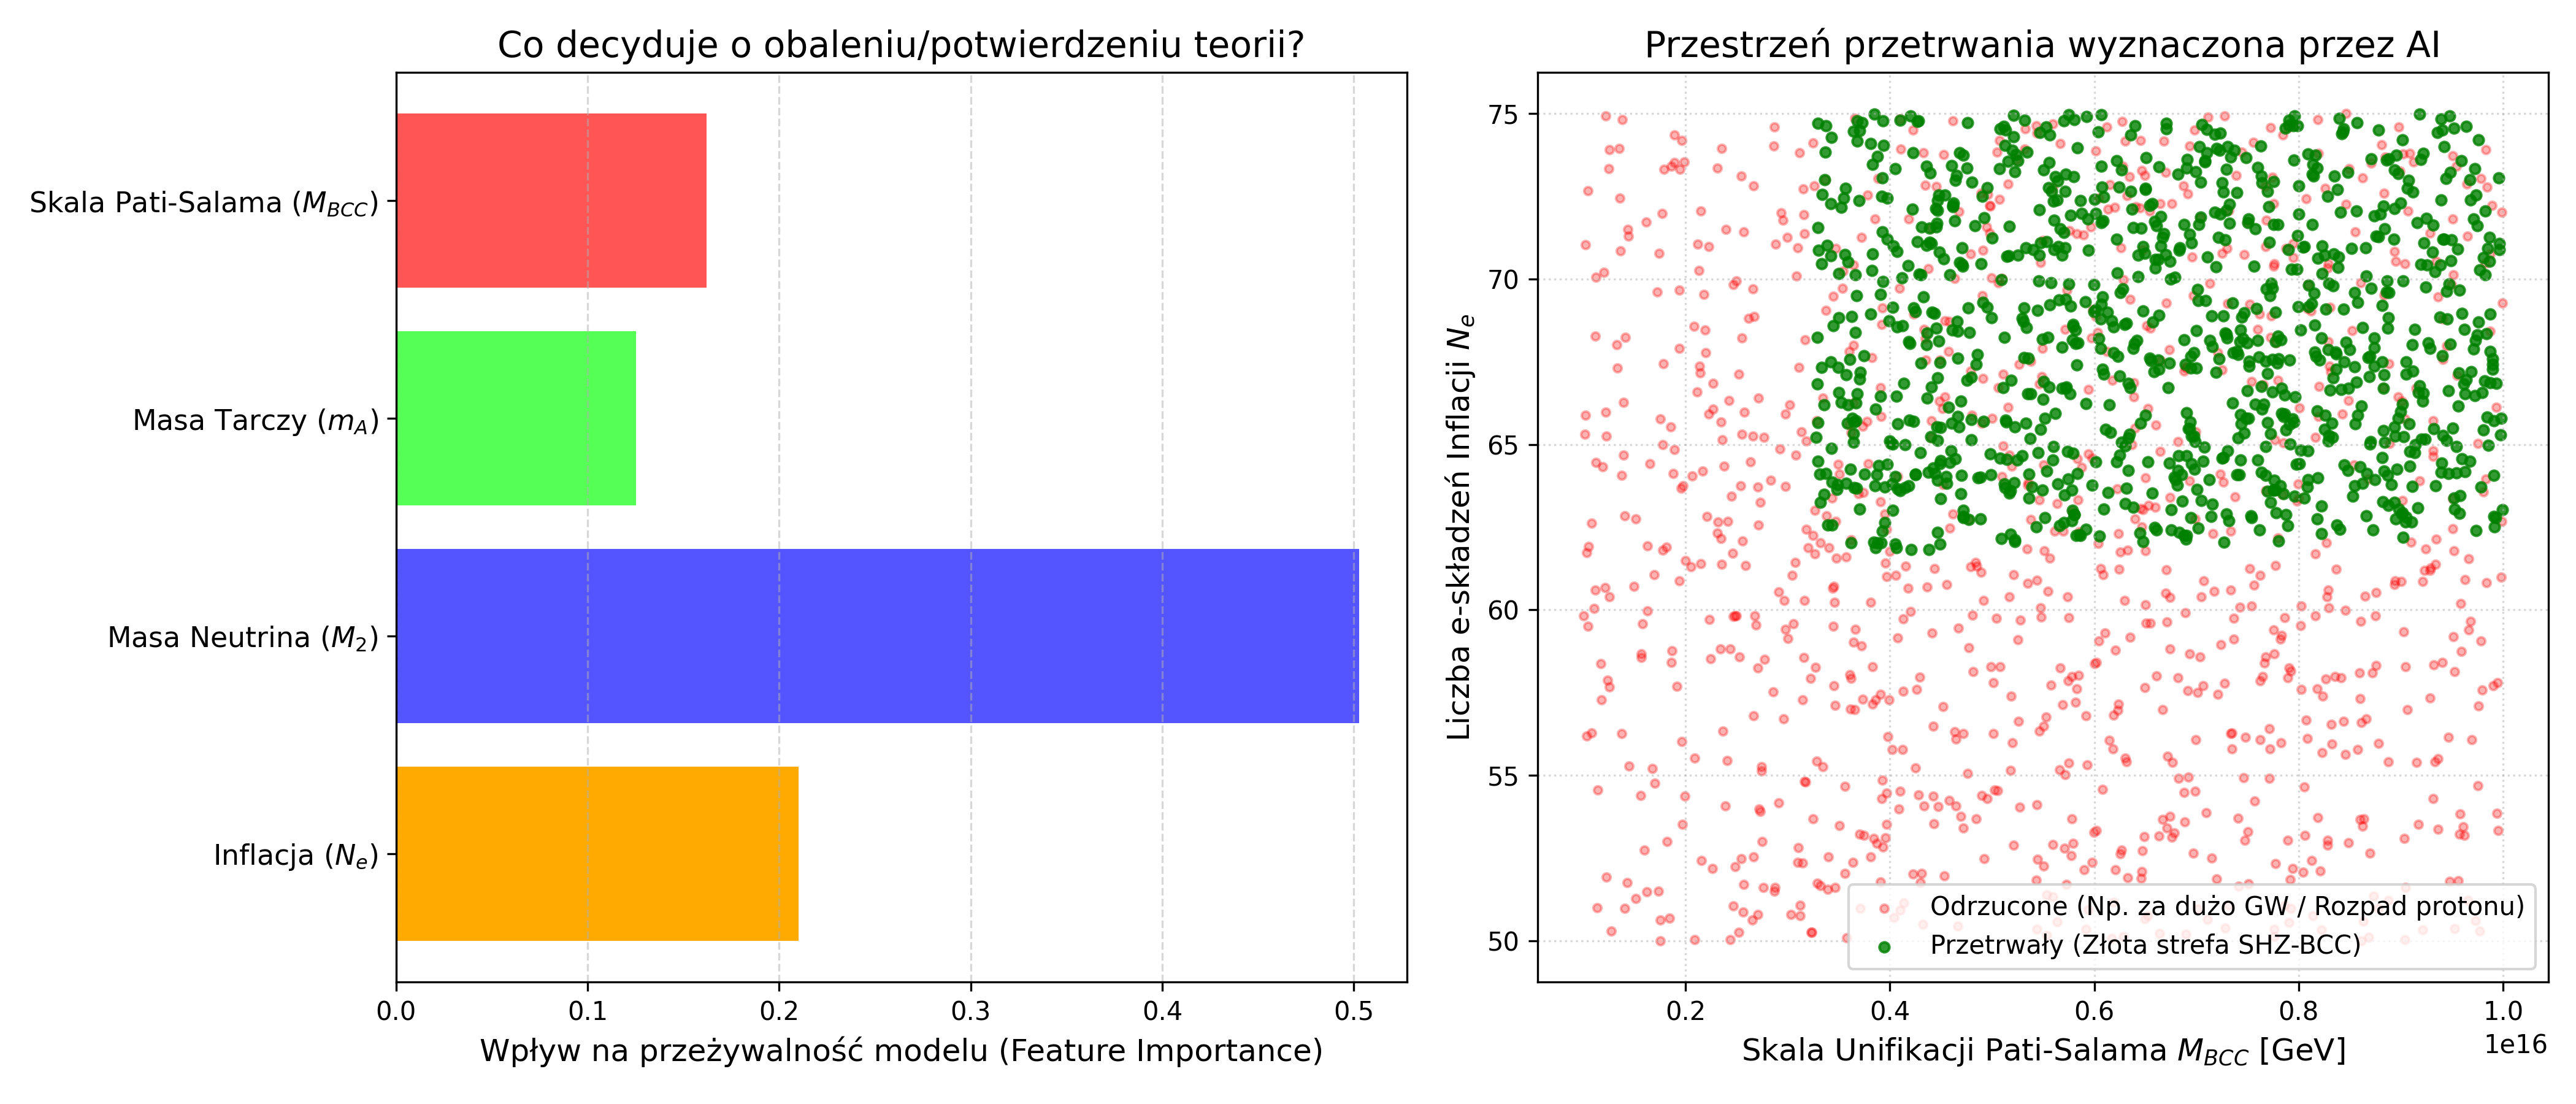

Recreate this plot in Python.
import numpy as np
import pandas as pd
import matplotlib.pyplot as plt
from sklearn.ensemble import RandomForestClassifier
from sklearn.model_selection import train_test_split
from sklearn.metrics import classification_report

print("1. Generowanie 100 000 syntetycznych wariacji modelu SHZ-BCC...")
N = 100000
np.random.seed(42)

# --- CECHY (FEATURES) - FUNDAMENTALNE PARAMETRY TEORII ---
# M_BCC: Skala łamania symetrii [10^15 do 10^16 GeV]
M_BCC = np.random.uniform(1e15, 1e16, N)
# m_A: Masa "Strażnika Zapachu" (Higgsa 2HDM) [500 do 3000 GeV]
m_A = np.random.uniform(500, 3000, N)
# M_2: Masa sterylnego neutrina [10^9 do 10^11 GeV]
M_2 = np.random.uniform(1e9, 1e11, N)
# N_e: Liczba e-składzeń Inflacji Kosmicznej [50 do 75]
N_e = np.random.uniform(50, 75, N)

# --- FIZYKA (OBSERVABLES) - WYLICZANIE SKUTKÓW ---
# 1. Czas życia protonu (zależy od M_BCC^4)
tau_p = 1.3e35 * (M_BCC / 5e15)**4
# 2. Amplituda Fal Grawitacyjnych (rozrzedzona przez N_e)
G_mu = (M_BCC / 1.22e19)**2
Omega_GW = 1e-4 * np.sqrt(G_mu) * np.exp(-2 * (N_e - 60)) 
# 3. Asymetria Materii (zależy liniowo od masy neutrina M_2 w uproszczeniu termicznym)
Y_B = 8.7e-11 * (M_2 / 1e10)

# --- KRYTERIA PRZETRWANIA (CZY MODEL ODRZUCONY PRZEZ EKSPERYMENTY?) ---
valid_proton = tau_p > 2.4e34             # Super-Kamiokande limit
valid_GW = Omega_GW < 1e-9                # NANOGrav limit
valid_Baryon = (Y_B > 5e-11) & (Y_B < 2e-10) # Pomiary satelity Planck
valid_Collider = m_A > 1200               # Limity z LHC w CERN

# Label (1 - model przetrwał eksperymenty, 0 - obalony)
y = (valid_proton & valid_GW & valid_Baryon & valid_Collider).astype(int)

print(f"Stworzono baze. Liczba wszechświatów zgodnych z danymi: {np.sum(y)} / {N} ({(np.sum(y)/N)*100:.1f}%)")

# Przygotowanie danych dla AI
X = np.column_stack((M_BCC, m_A, M_2, N_e))
X_train, X_test, y_train, y_test = train_test_split(X, y, test_size=0.2, random_state=42)

print("\n2. Trenowanie modelu Sztucznej Inteligencji (Random Forest)...")
rf = RandomForestClassifier(n_estimators=50, max_depth=10, random_state=42, n_jobs=-1)
rf.fit(X_train, y_train)

# Ocena modelu
print("\nRaport skuteczności AI na zbiorze testowym (N=20000):")
print(classification_report(y_test, rf.predict(X_test), target_names=["Odrzucony", "Przetrwał"]))

# --- WAŻNOŚĆ CECH (FEATURE IMPORTANCE) ---
importances = rf.feature_importances_
features = ['Skala Pati-Salama ($M_{BCC}$)', 'Masa Tarczy ($m_A$)', 'Masa Neutrina ($M_2$)', 'Inflacja ($N_e$)']

fig, (ax1, ax2) = plt.subplots(1, 2, figsize=(14, 6))

# Wykres 1: Czego AI nauczyło się o hierarchii parametrów?
y_pos = np.arange(len(features))
ax1.barh(y_pos, importances, align='center', color=['#ff5555', '#55ff55', '#5555ff', '#ffaa00'])
ax1.set_yticks(y_pos)
ax1.set_yticklabels(features, fontsize=11)
ax1.invert_yaxis()  
ax1.set_xlabel('Wpływ na przeżywalność modelu (Feature Importance)', fontsize=12)
ax1.set_title('Co decyduje o obaleniu/potwierdzeniu teorii?', fontsize=14)
ax1.grid(True, axis='x', linestyle='--', alpha=0.5)

# Wykres 2: Wizualizacja Lasu Losowego w przestrzeni parametrów (M_BCC vs N_e)
# Zobrazujmy tylko próbkę 2000 punktów dla czytelności
mask_survive = y_test == 1
mask_die = y_test == 0

ax2.scatter(X_test[mask_die, 0][:1000], X_test[mask_die, 3][:1000], 
            color='red', alpha=0.3, label='Odrzucone (Np. za dużo GW / Rozpad protonu)', s=10)
ax2.scatter(X_test[mask_survive, 0][:1000], X_test[mask_survive, 3][:1000], 
            color='green', alpha=0.8, label='Przetrwały (Złota strefa SHZ-BCC)', s=15)

ax2.set_xlabel(r'Skala Unifikacji Pati-Salama $M_{BCC}$ [GeV]', fontsize=12)
ax2.set_ylabel(r'Liczba e-składzeń Inflacji $N_e$', fontsize=12)
ax2.set_title('Przestrzeń przetrwania wyznaczona przez AI', fontsize=14)
ax2.legend(loc='lower right')
ax2.grid(True, linestyle=':', alpha=0.5)

plt.tight_layout()
plt.savefig('/home/user/ai_parameter_scan.png', dpi=300)
print("\nGrafika z analizą AI została zapisana: ai_parameter_scan.png")
